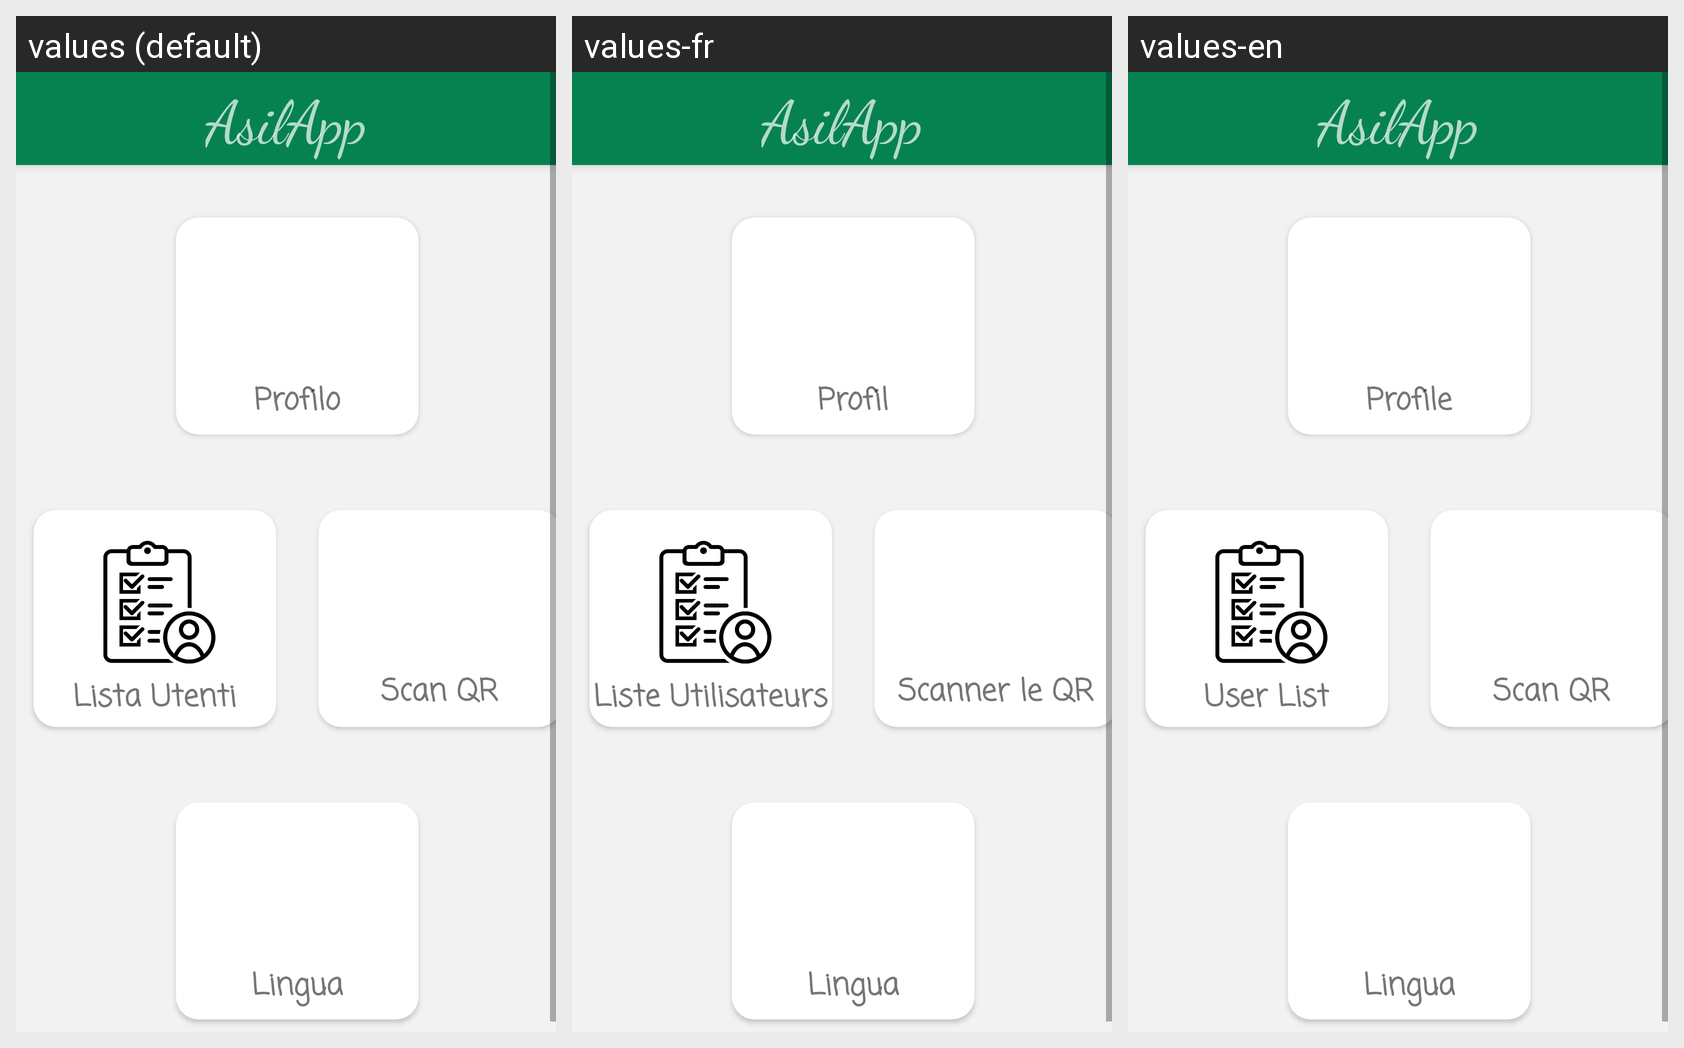

Locale-by-locale string values for the Android screen shown in this grid:
Android screen res/layout/activity_homedoc.xml rendered under 3 locales, left to right: values (default), values-fr, values-en. Device: Nexus 5 (rendered at 1080×1920; each locale shown at half size, 540×960, under a caption strip naming it); theme Theme.MyApplication.
Strings drawn on this screen, with the default value and each locale's value (text and hints the layout hard-codes, and strings that could not be matched under every locale, appear in the picture but are not listed):

profilo
  values: Profilo
  values-fr: Profil
  values-en: Profile

lista_utenti
  values: Lista Utenti
  values-fr: Liste Utilisateurs
  values-en: User List

scan_qr
  values: Scan QR
  values-fr: Scanner le QR
  values-en: Scan QR

asilapp
  values: AsilApp
  values-fr: AsilApp
  values-en: AsilApp
